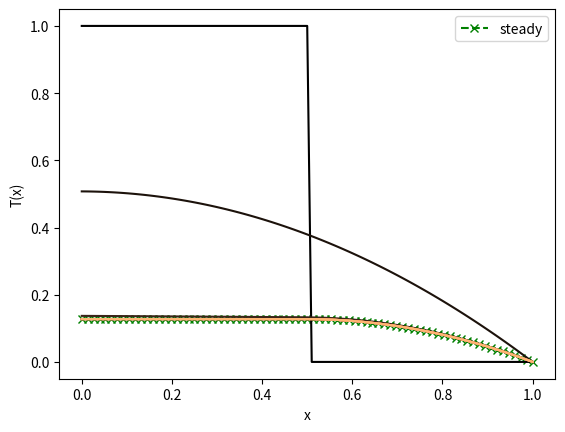

Write the Python code that produced this figure.
"""
Transient condunction in plate fuel elements.

Provides tools for solving

  rho*c_p*T_t = (d/dx)*[k(x,T)*dT/dx] + q'''

s.t.

  T'(0, t) = 0 and   T(w, t) = 0 .

where w is the wall width.    

Uses finite-difference method:

  T_t = (1/[rho*c_p]) * [(ΔkΔT + kΔ^2 T) + q''')

where Δ and Δ^2 indicate first and second central differences, i.e.,

  Δy[i]   = (y[i+1]-y[i-1])/(2Δ)
  Δ^2y[i] = (y[i+1]-2*y[i]+y[i-1])/(2Δ^2)

Solution uses odeint in time.

The user provides:

  - function k(x, T)   # array x, array T  len(x) == len(T)
  - function c_p(x, T) # array x, array T  len(x) == len(T)
  - function rho(x)    # array x
  - function q(x, t)   # array x, float t
  - function T0(x)     # array x, (initial condition)
  - float w 
  - float t_final
  - int n_x (or d_x)
  - int n_t (or d_t)
  - float d_x (adjusts down in size to produce integer n_x)
  - float d_t (adjusts down in size to produce integer n_t)
  - array t (times when solution is wanted)

Uses backward Euler with fixed step sizes in x and t.


"""

import numpy as np 
from scipy.integrate import odeint, solve_ivp
import matplotlib.pyplot as plt

def rhs(t, T, x, k, c_p, rho, q):
    """ A@T + q'''/(rho*c_p)
    """
    A = get_A(x, T, k, c_p, rho)

    qq = q(x, t)
    qq[-1] = 0.0 # does not get added to bc
    qq[0] = 0.0
    return A@T + qq/(rho(x)*c_p(x, T)) 

def get_source(T, t, x, k, c_p, rho, q):
    qq = q(x, t)
    qq[-1] = 0.0 # does not get added to bc
    qq[0] = 0.0 
    return qq 

def solve_euler(k, c_p, rho, q, T0, w, nx, times):
    x = np.linspace(0, w, nx)
    ic = T0(x)

    A = get_A(x, x**0, k, c_p, rho)

    qq = q(x, 1)
    qq[-1] = 0.0 # does not get added to bc
    qq[0] = 0.0

    # dydt = A*y + qq
    #  y1-y0 = dt*A*y1 + dt*qq
    #  (I-dt*A)*y1 = y0 + dt*qq
    I = np.eye(len(x))

    dt = 0.5
    nt = 101
    sol = np.zeros((len(x), nt))
    sol[:, 0] = ic 

    for i in range(1, 101):
        y0 = sol[:, i-1]
        y1 = np.linalg.solve((I-dt*A), y0+dt*qq)
        sol[:, i] = y1 
    return sol, x



def solve(k, c_p, rho, q, T0, w, nx, times):
    x = np.linspace(0, w, nx)
    ic = T0(x)
    dx = x[1]-x[0]    
    sol = solve_ivp(rhs, t_span=(0, times[-1]), y0=ic, t_eval=times, args=(x, k, c_p, rho, q), method="BDF")
    sol=sol.y
    return sol, x


def get_A(x, T, fk, fc_p, frho):
    """Generate conduction problem system matrix given constants and temperature.

    Args:
        T (_type_): _description_
        fk (_type_): function k(x, )
        fc_p (_type_): _description_
        frho (_type_): _description_
        T (_type_): _description_
    """
 
    assert len(x) == len(T)
    n = len(x)
    Δx = x[1] - x[0]
    # Initialize system matrix
    A = np.zeros((n, n))
    # Left boundary condition
    A[0, 0] = -1/Δx
    A[0, 1] = 1/Δx
    # Right boundary condition
    A[-1, -1] = 1
    # Internal cells
    k = fk(x, T)
    c_p = fc_p(x, T)
    rho = frho(x)
    for i in range(1, n-1):
        a = (k[i+1] - k[i-1])/(4*Δx**2*rho[i]*c_p[i])
        b = k[i] / (Δx**2*rho[i]*c_p[i])
        A[i, i-1] = -a+b
        A[i, i]   = -2*b
        A[i, i+1] = a+b
    return A 

 
def get_pod_basis(snapshots, rank):

    U, S, V = np.linalg.svd(snapshots)

    return U[:, 0:rank], S[:, 0:rank]

def k_fuel(T_K, B=0.0) : 
    """ Calculate fuel conductivity (W/m-K) for temperature T_K (K)
    
    From J.D. Hales et al. (2013) "Bison Theory" (NFIR model)
    """
    from numpy import exp, tanh
    # kelvin to celsius
    T = T_K - 273.15;
    # thermal recovery function
    rf = 0.5*(1.0+tanh((T-900.0)/150.0))
    # phonon contribution at start of thermal recovery [Hales eq. 8.14]
    kps = 1.0/(0.09592+0.00614*B-0.000014*B**2+(0.00025-0.00000181*B)*T)
    # phonon contribution at the end of thermal recovery [Hales eq. 8.15]
    kpend = 1.0/(0.09592+0.0026*B+(0.00025-0.00000027*B)*T)
    # unirradiated material at 95% th. density [Hales eq. 8.17]
    kel = 0.0132*exp((0.00188)*T)
    k = (1.0-rf)*kps + rf*kpend + kel
    return k

def k_cladding(T) :
    """ Returns thermal conductivity (W/m) for Zr-4 at temperature T (K)
    
    Reference: INL/EXT-14-32591, Revision 1
    """
    return 7.511 + 2.088e-2*T - 1.45e-5*T**2 + 7.668e-9*T**3


if __name__ == "__main__":

    nx = 77

    def ic(x):
        y = x**0; y[x>0.5] = 0.0
        return y

    k = lambda x, T: 1.0*x**0  
    c_p = lambda x, T: 1*x**0
    rho = lambda x: 1*x**0
    q = lambda x, t: 1*x**0

    def q(x, t):
        v = x**0 
        if t > 5:
            v[x<.5] = 0
        return v

    times = np.linspace(0, 50, 11)

    xx = np.linspace(0, 1, nx)
    A = get_A(xx, ic(xx), k, c_p, rho)
    qq = get_source(ic(xx), 8, xx, k, c_p, rho, q)
    T_ss = np.linalg.solve(-A, qq)
    plt.plot(xx, T_ss, 'g--x', label="steady")

    sol, x = solve(k, c_p, rho, q, ic, 1.0, 101, times)

    for i in range(len(times)):
        plt.plot(x, sol[:, i], color=plt.cm.copper((i/len(times)))); 
    plt.xlabel("x"); plt.ylabel("T(x)");

    plt.legend()
    plt.show()
